The GitHub repository MOHAMMED-KAIF-M/Brain_tumor_classification_system_kaif contains a labelled image folder "dataset" with 4 categories: glioma tumor, meningioma tumor, no tumor, pituitary tumor. Examples follow, each with its label.

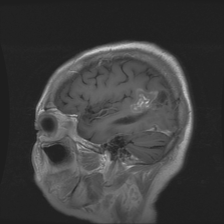
Label: glioma tumor

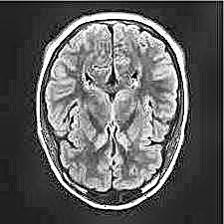
Label: no tumor

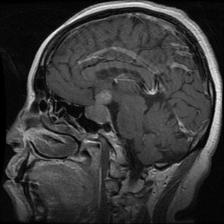
Label: pituitary tumor

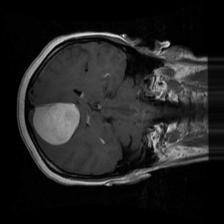
Label: meningioma tumor

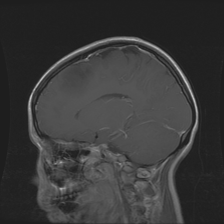
Label: glioma tumor

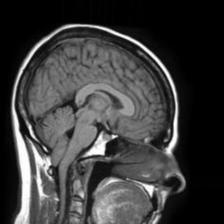
Label: no tumor
